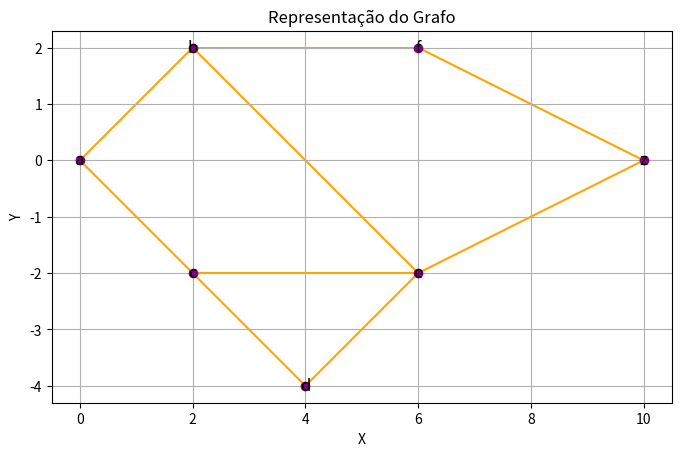

This chart was generated by the following Python code:
from collections import deque
import heapq
import math
import matplotlib.pyplot as plt


class Graph:
    def __init__(self, vertices):
        self.vertices = vertices
        self.adj_list = {v: [] for v in vertices}
        self.positions = {}  # Armazena as coordenadas dos vértices

    def add_vertex(self, vertex, pos):
        self.positions[vertex] = pos

    def add_edge(self, u, v, cost):
        self.adj_list[u].append((v, cost))
        self.adj_list[v].append((u, cost))


def bfs_minimize_cost(graph, start):
    visited = {v: False for v in graph.vertices}
    queue = deque([(start, 0)])  # (vertex, total_cost)
    visited[start] = True
    total_cost = 0
    nodes_visited = 0  # Contador de nós visitados

    while queue:
        current, current_cost = queue.popleft()
        nodes_visited += 1

        for neighbor, cost in graph.adj_list[current]:
            if not visited[neighbor]:
                queue.append((neighbor, current_cost + cost))
                visited[neighbor] = True
                total_cost += current_cost + cost

    return total_cost, nodes_visited


def astar_minimize_cost(graph, start, end):
    heap = [(0, start)]  # (estimated_cost, vertex)
    visited = {v: False for v in graph.vertices}
    visited[start] = True
    total_cost = 0
    nodes_visited = 0  # Contador de nós visitados

    while heap:
        estimated_cost, current = heapq.heappop(heap)
        nodes_visited += 1

        if current == end:
            return estimated_cost, nodes_visited

        for neighbor, cost in graph.adj_list[current]:
            if not visited[neighbor]:
                heuristic_cost = cost_to_end(
                    graph, neighbor, end
                )  # Heurística: custo estimado até o final
                total_cost += cost
                heapq.heappush(heap, (total_cost + heuristic_cost, neighbor))
                visited[neighbor] = True

    return float("inf"), nodes_visited  # Se não houver caminho


def euclidean_distance(pos1, pos2):
    return math.sqrt((pos2[0] - pos1[0]) ** 2 + (pos2[1] - pos1[1]) ** 2)


def cost_to_end(graph, start, end):
    # Calcula a distância euclidiana entre os vértices
    start_pos = graph.positions[start]
    end_pos = graph.positions[end]
    return euclidean_distance(start_pos, end_pos)


# Exemplo de uso
vertices = ["A", "B", "C", "D", "E", "F", "Z"]
edges = [
    ("A", "B", 4),
    ("A", "C", 3),
    ("B", "F", 5),
    ("B", "E", 12),
    ("C", "E", 10),
    ("C", "D", 7),
    ("D", "E", 2),
    ("F", "Z", 16),
    ("E", "Z", 5),
]
graph = Graph(vertices)
graph.add_vertex("A", (0, 0))
graph.add_vertex("B", (2, 2))
graph.add_vertex("C", (2, -2))
graph.add_vertex("D", (4, -4))
graph.add_vertex("E", (6, -2))
graph.add_vertex("F", (6, 2))
graph.add_vertex("Z", (10, 4))
for edge in edges:
    graph.add_edge(*edge)

start_vertex = "A"
end_vertex = "Z"

# Printa exemplo
nodes = {
    "a": (0, 0),
    "b": (2, 2),
    "c": (2, -2),
    "d": (4, -4),
    "e": (6, -2),
    "f": (6, 2),
    "z": (10, 0),
}

edges = [
    ("a", "b"),
    ("a", "c"),
    ("b", "f"),
    ("b", "e"),
    ("c", "d"),
    ("c", "e"),
    ("d", "e"),
    ("e", "z"),
    ("f", "z"),
]

plt.figure(figsize=(8, 6))

for node, pos in nodes.items():
    plt.scatter(pos[0], pos[1], color="purple", zorder=5)
    plt.text(pos[0], pos[1], node, fontsize=12, ha="center", va="center", zorder=10)

for edge in edges:
    start_node = edge[0]
    end_node = edge[1]
    start_pos = nodes[start_node]
    end_pos = nodes[end_node]
    plt.plot(
        [start_pos[0], end_pos[0]], [start_pos[1], end_pos[1]], color="orange", zorder=1
    )

plt.xlabel("X")
plt.ylabel("Y")
plt.title("Representação do Grafo")
plt.grid(True)
plt.gca().set_aspect("equal", adjustable="box")
plt.savefig("graph_representation.png")

# BFS
total_cost_bfs, nodes_visited_bfs = bfs_minimize_cost(graph, start_vertex)

# A*
total_cost_astar, nodes_visited_astar = astar_minimize_cost(
    graph, start_vertex, end_vertex
)

print("BFS:")
print(f"Custo total da rede: {total_cost_bfs}")
print(f"Nós visitados: {nodes_visited_bfs}")

print("\nA*:")
print(f"Custo total da rede: {total_cost_astar}")
print(f"Nós visitados: {nodes_visited_astar}")
